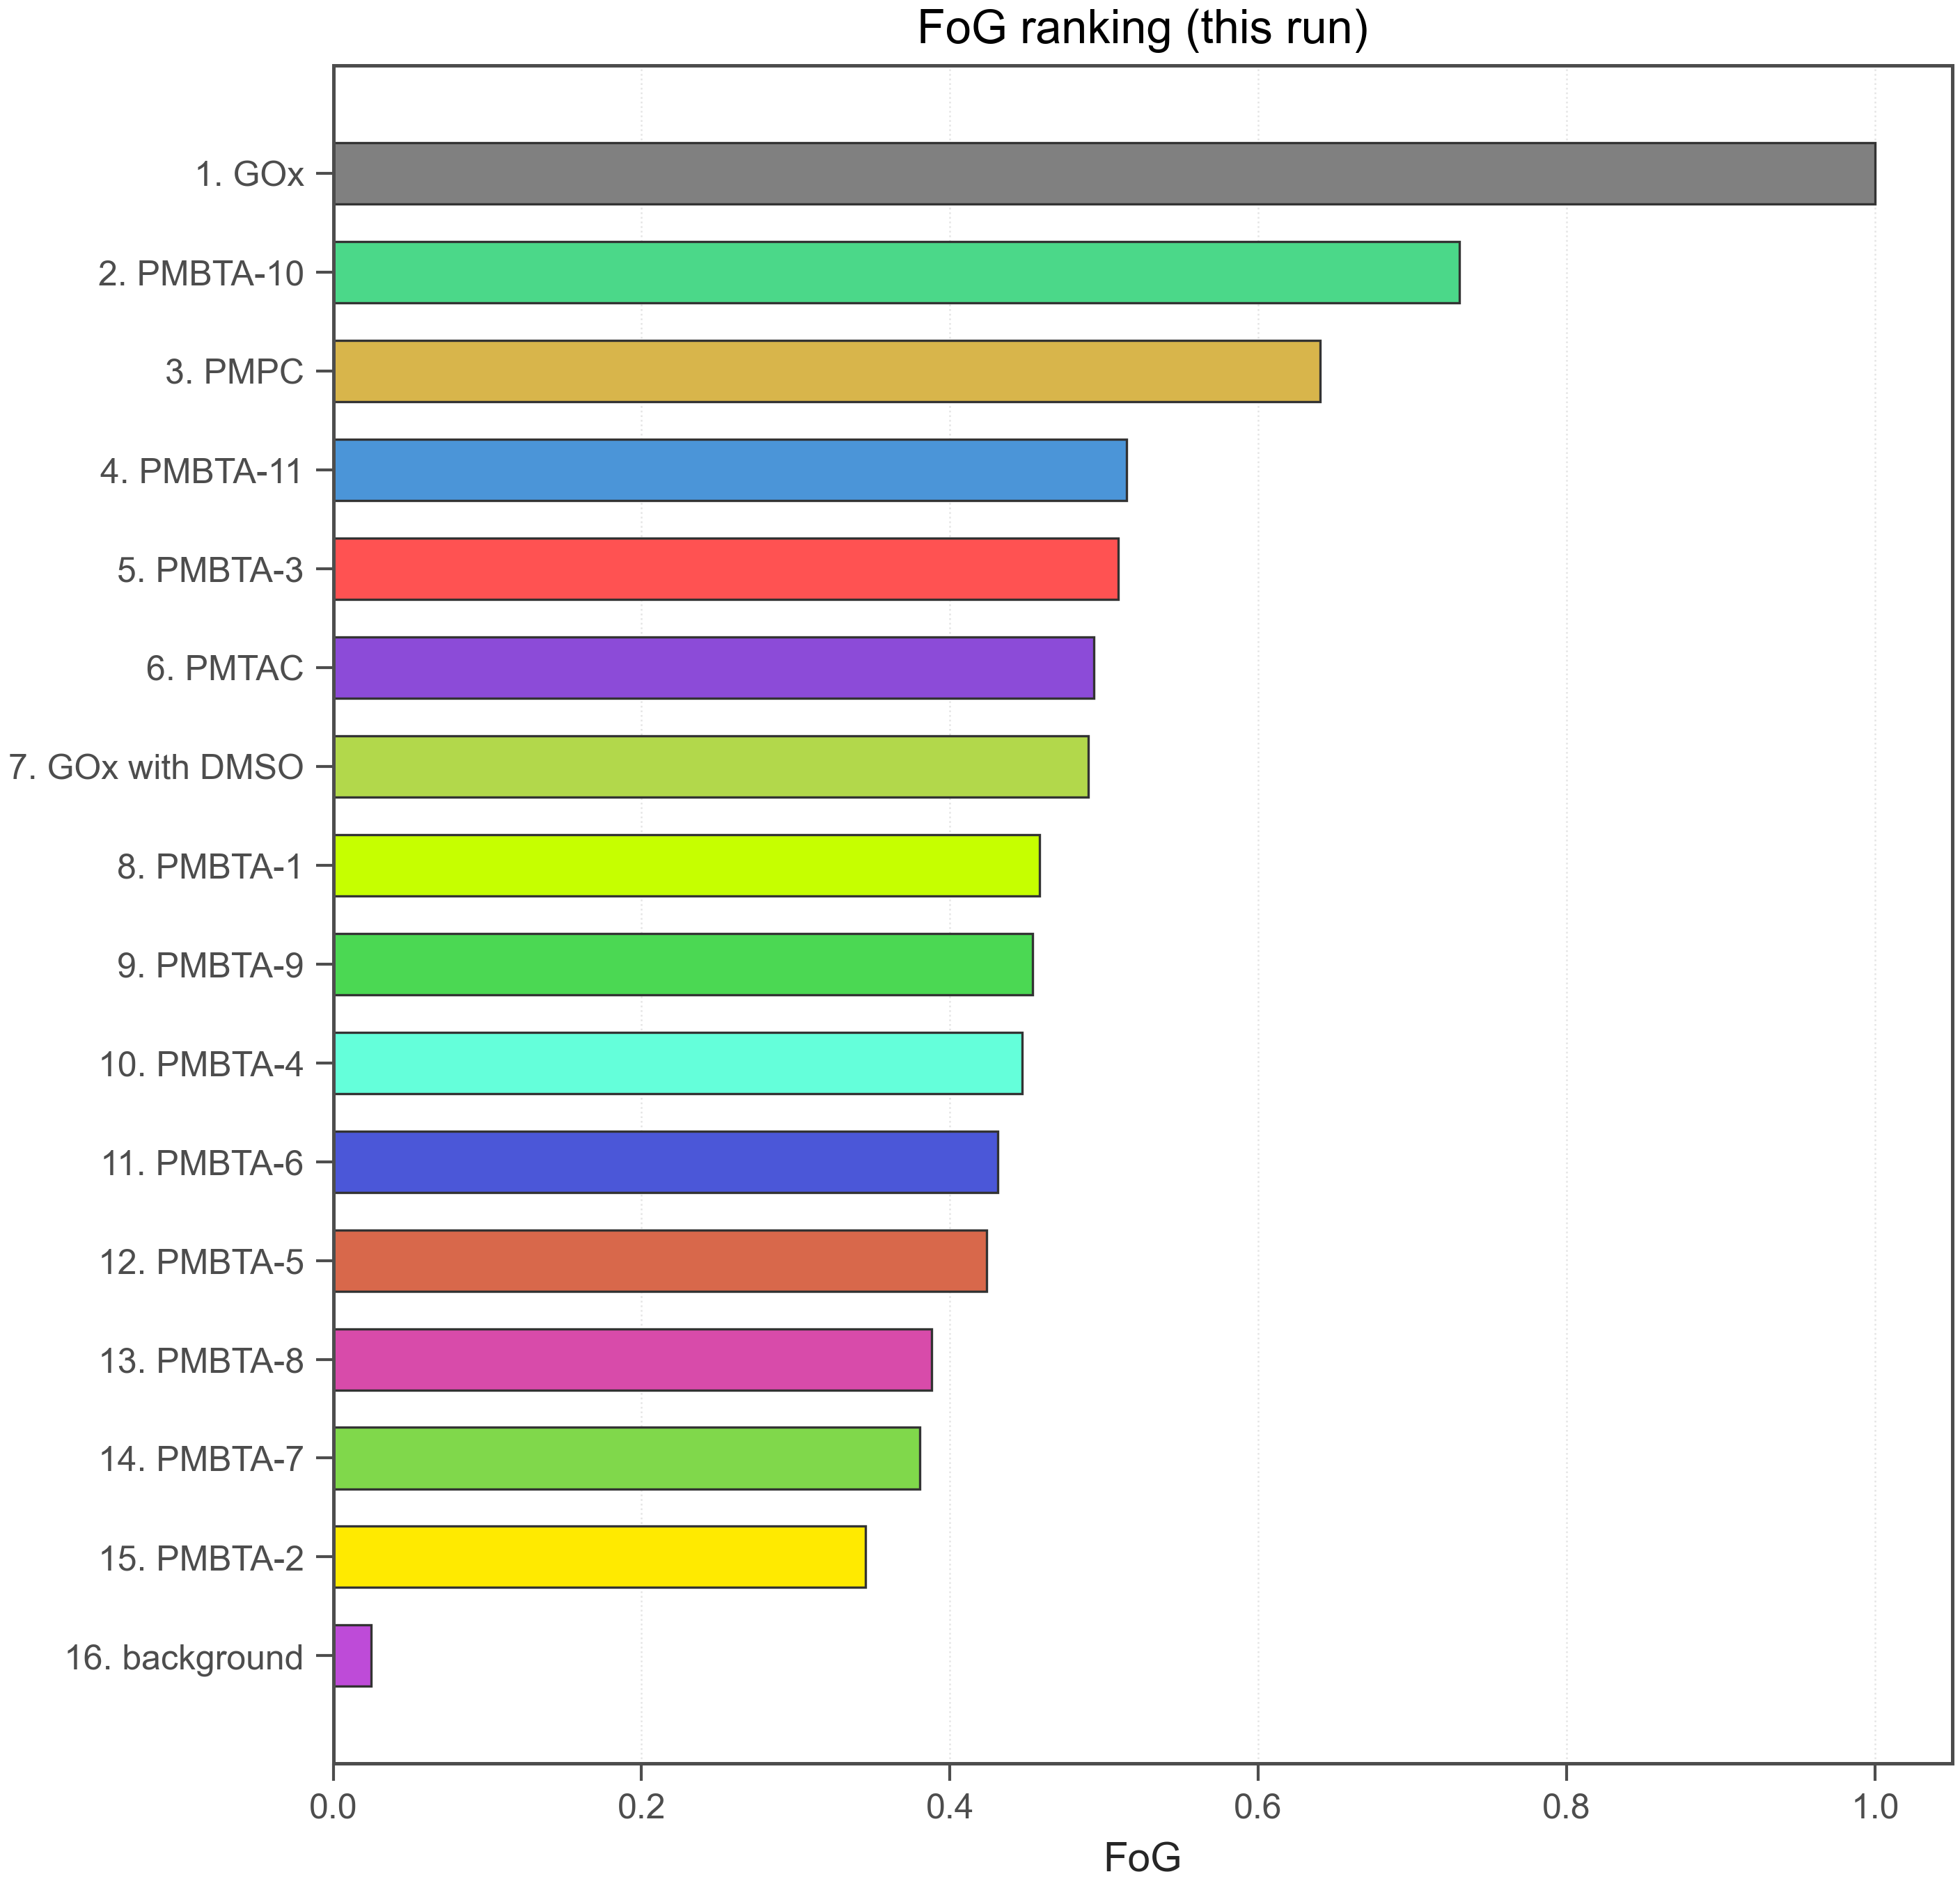

Source data for this figure (header and first rows):
run_id, polymer_id, fog, log_fog, fog_missing_reason, gox_t50_same_run_min, t50_min, t50_censored, use_for_bo, rank_fog
260209-2, GOx, 1.0, 0.0, , 23.3, 23.3, 0, True, 1
260209-2, PMBTA-10, 0.7306, -0.3139, , 23.3, 17.02, 0, True, 2
260209-2, PMPC, 0.6401, -0.4462, , 23.3, 14.91, 0, True, 3
260209-2, PMBTA-11, 0.5147, -0.6642, , 23.3, 11.99, 0, True, 4
260209-2, PMBTA-3, 0.509, -0.6754, , 23.3, 11.86, 0, True, 5
260209-2, PMTAC, 0.4936, -0.7061, , 23.3, 11.5, 0, True, 6
260209-2, GOx with DMSO, 0.4897, -0.714, , 23.3, 11.41, 0, True, 7
260209-2, PMBTA-1, 0.4579, -0.781, , 23.3, 10.67, 0, True, 8
260209-2, PMBTA-9, 0.4535, -0.7907, , 23.3, 10.57, 0, True, 9
260209-2, PMBTA-4, 0.4469, -0.8055, , 23.3, 10.41, 0, True, 10
260209-2, PMBTA-6, 0.431, -0.8417, , 23.3, 10.04, 0, True, 11
260209-2, PMBTA-5, 0.4238, -0.8586, , 23.3, 9.874, 0, True, 12
260209-2, PMBTA-8, 0.3879, -0.9469, , 23.3, 9.04, 0, True, 13
260209-2, PMBTA-7, 0.3804, -0.9664, , 23.3, 8.865, 0, True, 14
260209-2, PMBTA-2, 0.3453, -1.063, , 23.3, 8.046, 0, True, 15
260209-2, background, 0.02452, -3.708, , 23.3, 0.5713, 0, True, 16
